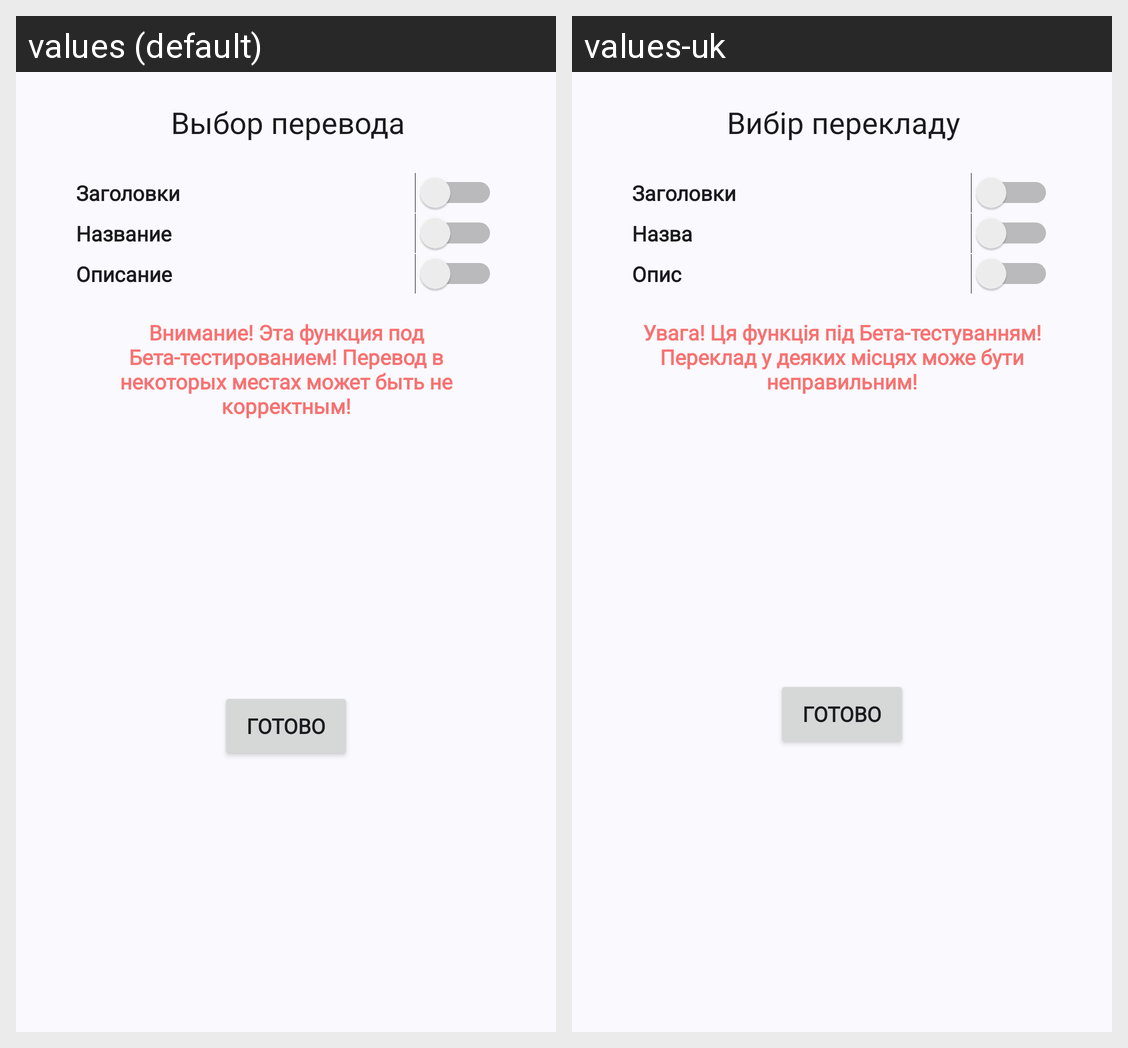

Translations of the strings shown on this Android screen, per locale in the grid:
Android screen res/layout/dialog_setting_language.xml rendered under 2 locales, left to right: values (default), values-uk. Device: Nexus 5 (rendered at 1080×1920; each locale shown at half size, 540×960, under a caption strip naming it); theme OtakuMaterialTheme.
Strings drawn on this screen, with the default value and each locale's value (text and hints the layout hard-codes, and strings that could not be matched under every locale, appear in the picture but are not listed):

dialog_setting_language_tvTitle_text
  values: Выбор перевода
  values-uk: Вибір перекладу

dialog_setting_language_sIsTitle_text
  values: Заголовки
  values-uk: Заголовки

dialog_setting_language_btComplete_text
  values: Готово
  values-uk: Готово

dialog_setting_language_sIsName_text
  values: Название
  values-uk: Назва

message_ukraine_language
  values: Внимание! Эта функция под Бета-тестированием! Перевод в некоторых местах может быть не корректным!
  values-uk: Увага! Ця функція під Бета-тестуванням! Переклад у деяких місцях може бути неправильним!

dialog_setting_language_sIsDescription_text
  values: Описание
  values-uk: Опис
